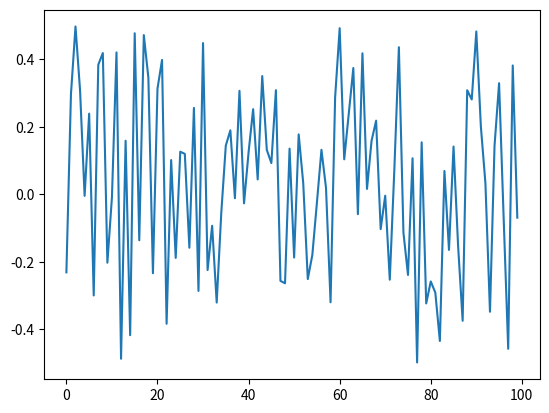
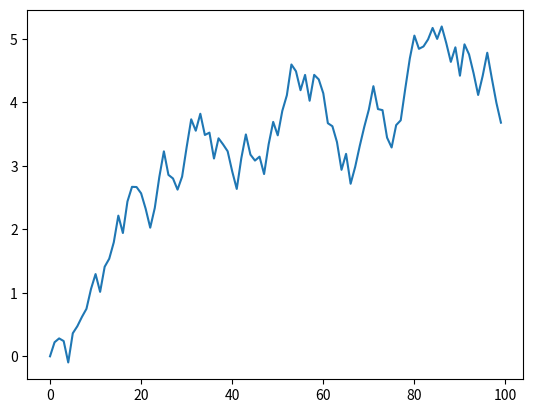
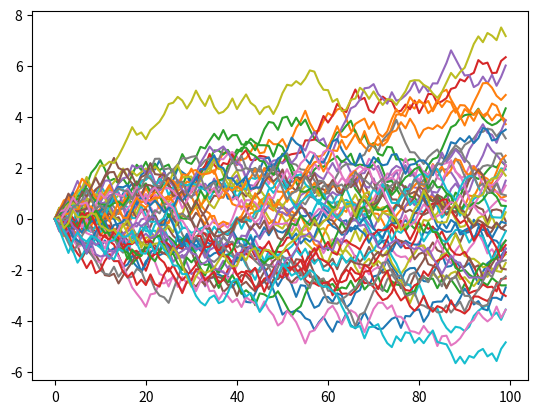

Source code (Python) for these figures, in order:
## EJERCICIO 2
## MATIAS MORAN
## LU 806/19

import numpy as np
import numpy.random as rd
import matplotlib.pyplot as plt


# A) 

def numero_random():
    x = rd.rand()-.5
    return(x)

X = []
N = 100
for q in range(N):
    X.append(numero_random())
    
print(np.mean(X))
plt.plot(X)
plt.savefig("grafico_todos_independientes.png")
plt.clf()

#El promedio es acorde al valor esperado el cual es 0, ya que es una distribucion uniforme entre valores -0.5 y 0.5



# B)

X=  [0]
N = 99
for q in range(N):
    X_nuevo = X[-1] + numero_random()
    X.append(X_nuevo)

print(np.mean(X))
plt.plot(X)
plt.savefig("grafico_random_walk.png")
plt.clf()

#si hay una clara diferencia, el valor puede exceder los limites de -0,5 y 0,5 y el promedio tambien, ya no es cercano a 0



# C)

def genera_X(N):
    X=  [0]
    for q in range(N):
        X_nuevo = X[-1] + numero_random()
        X.append(X_nuevo)
    return(X)

for q in range(50):
    X = genera_X(99)
    plt.plot(X)

plt.savefig("muchastrayectorias.png")
plt.clf()



# D)

def X_con_W(N,W):
    X = [0]
    iterador = 0
    while np.abs(X[-1])<W and iterador < N:
        X_nuevo = X[-1] + numero_random()
        X.append(X_nuevo)
        iterador = iterador +1
    return (X)

W=3
N=100
Ntrayect = 500
iteraciones = []
for q in range(Ntrayect):
    X = X_con_W(N,W)
    iteraciones.append(len(X))

print(np.mean(iteraciones))

# en promedio la cantidad de iteraciones es aproximadamente 75.75


# E)

def minimo_y_maximo(X):
    minimo = np.inf 
    maximo = -np.inf 
    for x in X:
        if minimo>x:
            minimo = x
        if x>maximo:
            maximo = x
    
    return([minimo,maximo])
    
W=3
N=100
Ntrayect = 500
minTotal = []
maxTotal = []
for q in range(Ntrayect):
    X = X_con_W(N,W)
    min_y_max = minimo_y_maximo(X)
    minTotal.append(min_y_max[0])
    maxTotal.append(min_y_max[1])

print(np.mean(minTotal))
print(np.mean(maxTotal))

# el minimo en promedio es -1.78 y el maximo es 1.78
